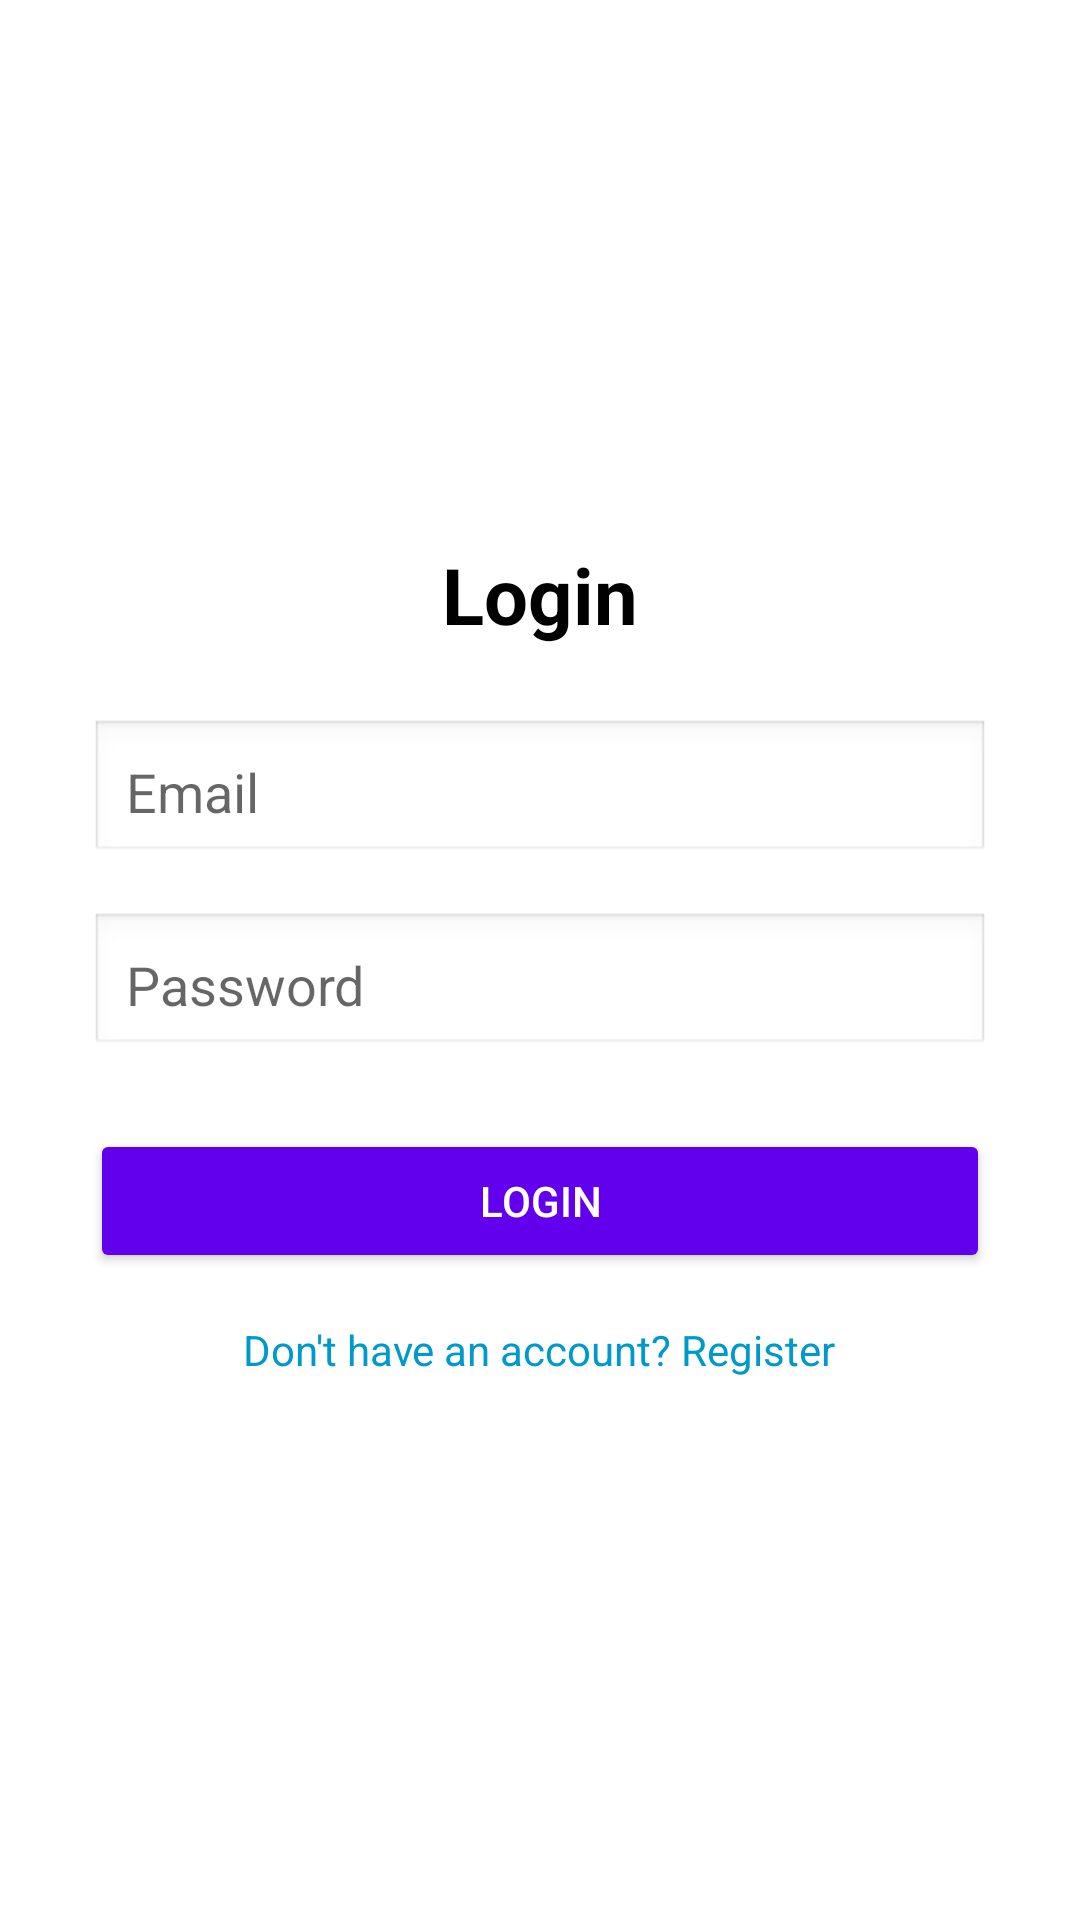

Write the Android layout XML for this screen, with the resource values it uses.
<!-- AndroidManifest.xml: application theme Theme.PetHouseMobile -->
<!-- res/layout/activity_login.xml -->
<?xml version="1.0" encoding="utf-8"?>
<layout xmlns:android="http://schemas.android.com/apk/res/android"
    >

    <LinearLayout
        android:layout_width="match_parent"
        android:layout_height="match_parent"
        android:orientation="vertical"
        android:gravity="center"
        android:layout_gravity="center">

        <TextView
            android:id="@+id/title"
            android:layout_width="wrap_content"
            android:layout_height="wrap_content"
            android:text="@string/login"
            android:textSize="26sp"
            android:textStyle="bold"
            android:layout_marginBottom="24dp"
            android:textColor="@color/black"/>

        <EditText
            android:id="@+id/etEmail"
            android:layout_width="300dp"
            android:layout_height="wrap_content"
            android:hint="@string/email"
            android:padding="12dp"
            android:background="@android:drawable/edit_text"
            android:layout_marginBottom="16dp"/>

        <EditText
            android:id="@+id/etPassword"
            android:layout_width="300dp"
            android:layout_height="wrap_content"
            android:hint="@string/password"
            android:inputType="textPassword"
            android:padding="12dp"
            android:background="@android:drawable/edit_text"
            android:layout_marginBottom="24dp"/>

        <Button
            android:id="@+id/btnLogin"
            android:layout_width="300dp"
            android:layout_height="wrap_content"
            android:text="@string/login"
            android:backgroundTint="@color/purple_500"
            android:textColor="@android:color/white"
            android:layout_marginBottom="16dp"/>

        <TextView
            android:id="@+id/tvRegister"
            android:layout_width="wrap_content"
            android:layout_height="wrap_content"
            android:text="@string/don_t_have_an_account_register"
            android:textColor="@android:color/holo_blue_dark"
            android:textSize="14sp"/>

    </LinearLayout>

</layout>
<!-- resources referenced by this layout -->
<resources>
  <string name="don_t_have_an_account_register">Don\'t have an account? Register</string>
  <string name="email">Email</string>
  <string name="login">Login</string>
  <string name="password">Password</string>
  <style name="Theme.PetHouseMobile" parent="Theme.MaterialComponents.DayNight.NoActionBar" />
  <!-- not gathered from this repository: default colours our renderer supplied (Android Studio template values) -->
  <color name="purple_500">#FF6200EE</color>
  <color name="black">#FF000000</color>
</resources>
